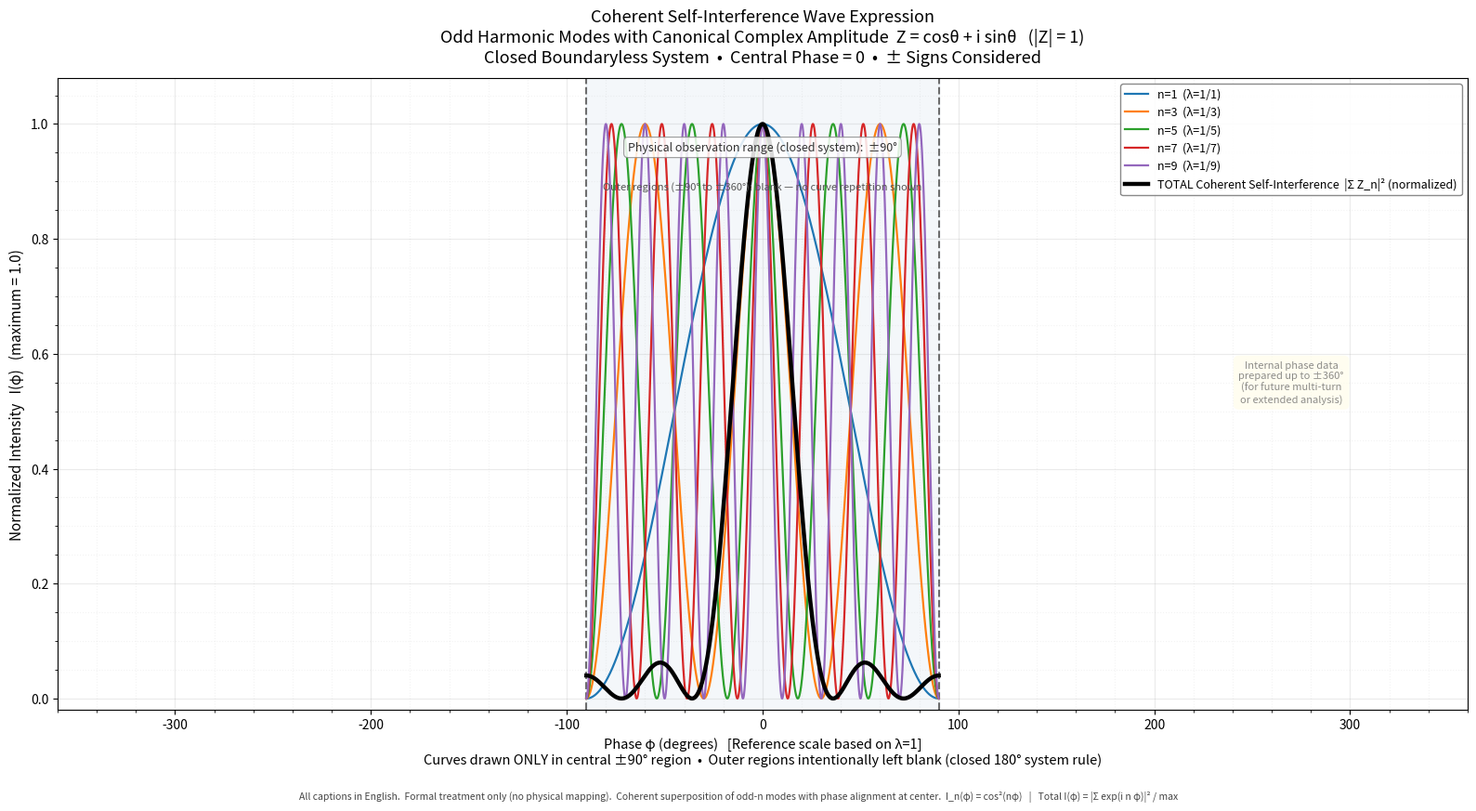

Python code for this plot: (Note: this script raises an exception after producing the figure.)
import numpy as np
import matplotlib.pyplot as plt

# ============================================================
# Coherent Self-Interference Plot for Odd Modes
# Z_n = cos(n φ) + i sin(n φ), |Z_n| = 1 canonical normalization
# Closed boundaryless system, central phase = 0
# ============================================================

# High-resolution phase data: internal up to ±360°
x_deg = np.linspace(-360.0, 360.0, 8000)
x_rad = np.deg2rad(x_deg)

# Odd modes (λ = 1, 1/3, 1/5, 1/7, 1/9)
odd_ns = [1, 3, 5, 7, 9]
colors = ['#1f77b4', '#ff7f0e', '#2ca02c', '#d62728', '#9467bd']  # distinct colors

# Individual mode intensities: I_n(φ) = cos²(n φ)
Is_masked = {}
for n in odd_ns:
    theta = n * x_rad
    I = np.cos(theta) ** 2
    # Draw ONLY in central ±90°; outer regions blank (NaN)
    I_masked = np.where(np.abs(x_deg) <= 90.0, I, np.nan)
    Is_masked[n] = I_masked

# Total coherent self-interference
# Ψ(φ) = Σ Z_n(φ) = Σ exp(i n φ)   [coherent sum, phase-aligned at center]
total_psi = np.zeros_like(x_rad, dtype=complex)
for n in odd_ns:
    total_psi += np.exp(1j * n * x_rad)

I_total = np.abs(total_psi) ** 2

# Normalize using max in the physical central region only
central_mask = np.abs(x_deg) <= 90.0
max_I_total = np.nanmax(I_total[central_mask])
I_total_norm = I_total / max_I_total

# Mask total to central ±90° only
I_total_masked = np.where(central_mask, I_total_norm, np.nan)

# ============================================================
# Plotting
# ============================================================
fig, ax = plt.subplots(figsize=(16, 9), facecolor='white')

# Light shade for the physical observation region (central ±90°)
ax.axvspan(-90, 90, alpha=0.06, color='steelblue', zorder=0)

# Dashed vertical lines marking closed system boundary
ax.axvline(x=-90, color='#555555', linestyle='--', linewidth=1.5, alpha=0.85, zorder=1)
ax.axvline(x=90, color='#555555', linestyle='--', linewidth=1.5, alpha=0.85, zorder=1)

# Plot individual mode curves (thinner)
for idx, n in enumerate(odd_ns):
    ax.plot(x_deg, Is_masked[n], color=colors[idx], linewidth=1.6, 
            label=f'n={n}  (λ=1/{n})', zorder=2)

# Plot TOTAL coherent self-interference (prominent, thick)
ax.plot(x_deg, I_total_masked, color='#000000', linewidth=3.2, 
        linestyle='-', label='TOTAL Coherent Self-Interference  |Σ Z_n|² (normalized)', zorder=3)

# Styling
ax.set_xlim(-360, 360)
ax.set_ylim(-0.02, 1.08)
ax.set_xlabel('Phase φ (degrees)   [Reference scale based on λ=1]\n'
              'Curves drawn ONLY in central ±90° region  •  Outer regions intentionally left blank (closed 180° system rule)',
              fontsize=10.5)
ax.set_ylabel('Normalized Intensity   I(φ)   (maximum = 1.0)', fontsize=11)

ax.set_title('Coherent Self-Interference Wave Expression\n'
             'Odd Harmonic Modes with Canonical Complex Amplitude  Z = cosθ + i sinθ   (|Z| = 1)\n'
             'Closed Boundaryless System  •  Central Phase = 0  •  ± Signs Considered',
             fontsize=13, pad=12, fontweight='medium')

ax.legend(loc='upper right', fontsize=9, framealpha=0.92, edgecolor='gray')
ax.grid(True, which='major', linestyle='-', alpha=0.25, zorder=0)
ax.grid(True, which='minor', linestyle=':', alpha=0.15, zorder=0)
ax.minorticks_on()

# Annotations
ax.text(0.0, 0.97, 'Physical observation range (closed system):  ±90°', 
        ha='center', va='top', fontsize=9, color='#333333',
        bbox=dict(boxstyle='round,pad=0.35', facecolor='white', alpha=0.85, edgecolor='#888888', linewidth=0.8))

ax.text(0.0, 0.90, 'Outer regions (±90° to ±360°): blank — no curve repetition shown', 
        ha='center', va='top', fontsize=8, color='#555555', style='italic')

ax.text(270, 0.55, 'Internal phase data\nprepared up to ±360°\n(for future multi-turn\nor extended analysis)', 
        ha='center', va='center', fontsize=8, color='#666666', alpha=0.75,
        bbox=dict(boxstyle='round,pad=0.5', facecolor='#fffde7', alpha=0.6, edgecolor='none'))

# Bottom note
fig.text(0.5, 0.015, 
         'All captions in English.  Formal treatment only (no physical mapping).  '
         'Coherent superposition of odd-n modes with phase alignment at center.  '
         'I_n(φ) = cos²(nφ)   |   Total I(φ) = |Σ exp(i n φ)|² / max',
         ha='center', va='bottom', fontsize=7.5, style='italic', color='#444444')

plt.tight_layout(rect=[0, 0.04, 1, 0.98])

# Save outputs
png_path = '/home/workdir/artifacts/coherent_self_interference_odd_modes.png'
svg_path = '/home/workdir/artifacts/coherent_self_interference_odd_modes.svg'
plt.savefig(png_path, dpi=300, bbox_inches='tight', facecolor='white', edgecolor='none')
plt.savefig(svg_path, bbox_inches='tight', facecolor='white', edgecolor='none')
print(f"PNG saved: {png_path}")
print(f"SVG saved: {svg_path}")
print("Plot generation complete.")
